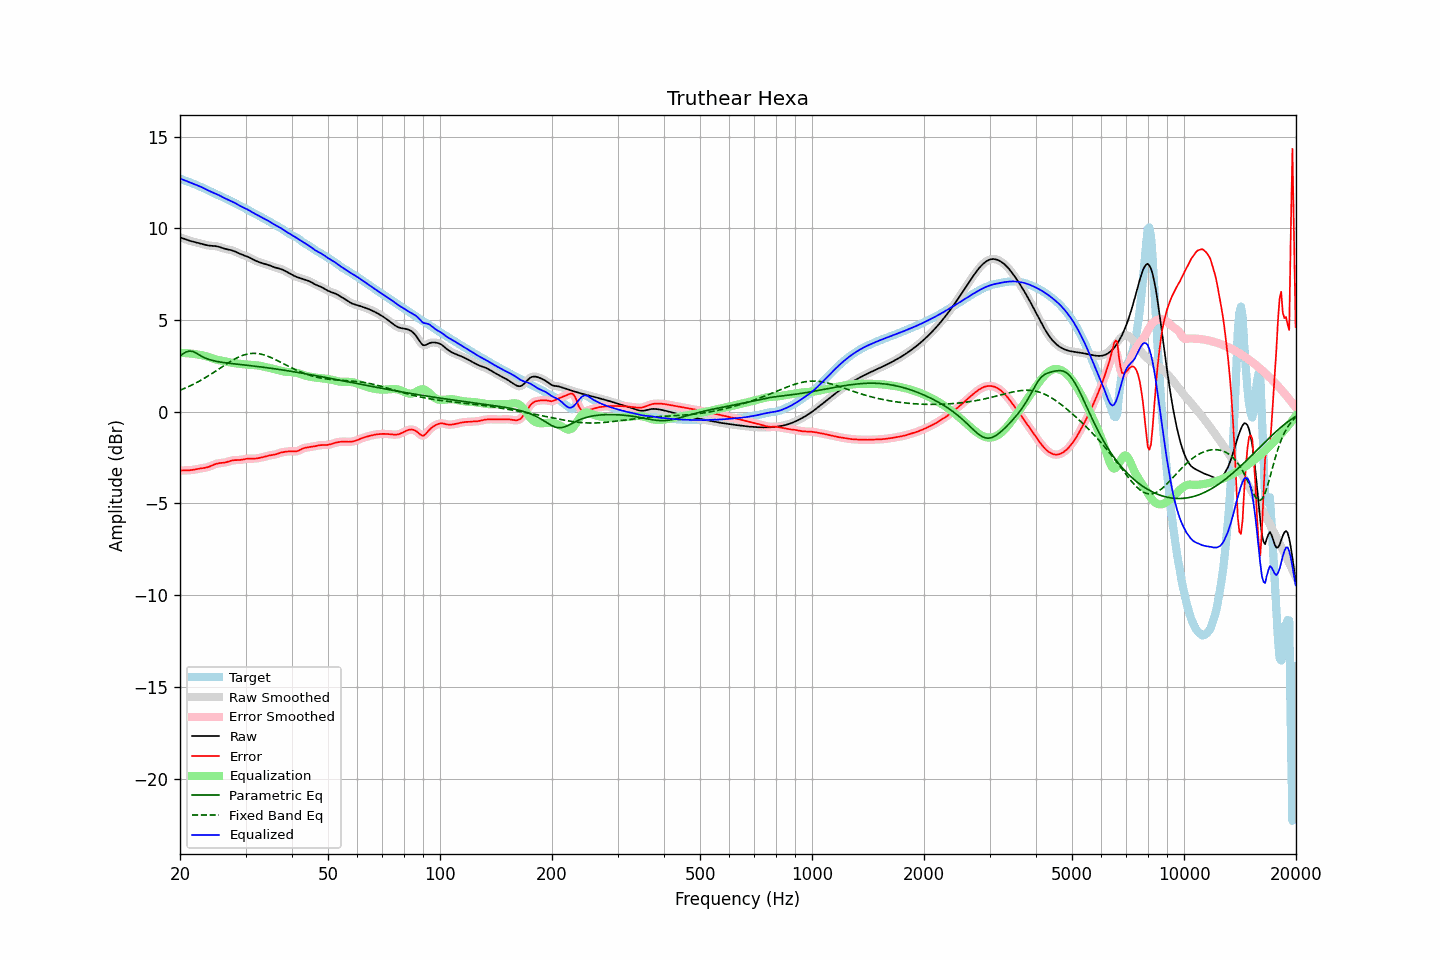

Values plotted in this chart, from the file beside it:
frequency, raw, error, smoothed, error_smoothed, equalization, parametric_eq, fixed_band_eq, equalized_raw, equalized_smoothed, target
20.00, 9.51, -3.21, 9.51, -3.21, 3.20, 3.05, 1.17, 12.71, 12.71, 12.71
20.20, 9.48, -3.20, 9.48, -3.20, 3.20, 3.11, 1.21, 12.68, 12.68, 12.68
20.40, 9.45, -3.20, 9.45, -3.20, 3.20, 3.17, 1.25, 12.65, 12.65, 12.65
20.61, 9.42, -3.19, 9.42, -3.19, 3.20, 3.22, 1.28, 12.62, 12.62, 12.61
20.81, 9.39, -3.19, 9.39, -3.19, 3.19, 3.27, 1.32, 12.58, 12.58, 12.58
21.02, 9.36, -3.19, 9.36, -3.19, 3.19, 3.29, 1.36, 12.54, 12.54, 12.55
21.23, 9.33, -3.19, 9.33, -3.19, 3.18, 3.31, 1.40, 12.51, 12.51, 12.51
21.44, 9.30, -3.18, 9.30, -3.18, 3.17, 3.30, 1.44, 12.47, 12.47, 12.48
21.66, 9.28, -3.17, 9.28, -3.17, 3.16, 3.29, 1.49, 12.44, 12.44, 12.44
21.87, 9.26, -3.15, 9.26, -3.15, 3.15, 3.24, 1.53, 12.41, 12.41, 12.41
22.09, 9.24, -3.13, 9.24, -3.13, 3.14, 3.20, 1.58, 12.37, 12.37, 12.37
22.31, 9.22, -3.12, 9.22, -3.12, 3.12, 3.15, 1.62, 12.34, 12.34, 12.33
22.54, 9.19, -3.10, 9.19, -3.10, 3.11, 3.10, 1.67, 12.30, 12.30, 12.29
22.76, 9.17, -3.09, 9.17, -3.09, 3.09, 3.05, 1.72, 12.26, 12.26, 12.26
22.99, 9.14, -3.08, 9.14, -3.08, 3.08, 3.00, 1.77, 12.22, 12.22, 12.22
23.22, 9.12, -3.06, 9.12, -3.06, 3.06, 2.96, 1.82, 12.18, 12.18, 12.18
23.45, 9.09, -3.05, 9.09, -3.05, 3.04, 2.92, 1.87, 12.13, 12.13, 12.14
23.69, 9.08, -3.02, 9.08, -3.02, 3.01, 2.89, 1.93, 12.09, 12.09, 12.10
23.92, 9.06, -3.00, 9.06, -3.00, 2.99, 2.85, 1.98, 12.05, 12.05, 12.06
24.16, 9.05, -2.96, 9.05, -2.96, 2.96, 2.83, 2.04, 12.01, 12.01, 12.01
24.40, 9.05, -2.92, 9.05, -2.92, 2.92, 2.80, 2.09, 11.97, 11.97, 11.97
24.65, 9.04, -2.89, 9.04, -2.89, 2.89, 2.78, 2.15, 11.93, 11.93, 11.93
24.89, 9.03, -2.85, 9.03, -2.85, 2.87, 2.76, 2.21, 11.90, 11.90, 11.89
25.14, 9.02, -2.83, 9.02, -2.83, 2.84, 2.74, 2.27, 11.86, 11.86, 11.84
25.39, 9.00, -2.81, 9.00, -2.81, 2.82, 2.73, 2.32, 11.82, 11.82, 11.81
25.65, 8.97, -2.80, 8.97, -2.80, 2.80, 2.71, 2.38, 11.77, 11.77, 11.77
25.91, 8.94, -2.79, 8.94, -2.79, 2.78, 2.70, 2.44, 11.73, 11.73, 11.73
26.16, 8.91, -2.78, 8.91, -2.78, 2.77, 2.69, 2.50, 11.68, 11.68, 11.69
26.43, 8.89, -2.76, 8.89, -2.76, 2.75, 2.67, 2.56, 11.64, 11.64, 11.65
26.69, 8.86, -2.74, 8.86, -2.74, 2.73, 2.66, 2.61, 11.60, 11.60, 11.61
26.96, 8.84, -2.72, 8.85, -2.72, 2.71, 2.65, 2.67, 11.56, 11.56, 11.56
27.23, 8.83, -2.69, 8.83, -2.69, 2.69, 2.64, 2.72, 11.52, 11.52, 11.52
27.50, 8.81, -2.66, 8.81, -2.67, 2.68, 2.63, 2.78, 11.48, 11.48, 11.47
27.77, 8.78, -2.65, 8.78, -2.65, 2.66, 2.62, 2.83, 11.44, 11.44, 11.43
28.05, 8.75, -2.64, 8.75, -2.64, 2.65, 2.61, 2.88, 11.39, 11.39, 11.38
28.33, 8.71, -2.63, 8.71, -2.63, 2.64, 2.60, 2.92, 11.34, 11.34, 11.34
28.62, 8.67, -2.63, 8.67, -2.63, 2.63, 2.59, 2.97, 11.29, 11.29, 11.30
28.90, 8.62, -2.63, 8.63, -2.63, 2.62, 2.58, 3.00, 11.24, 11.24, 11.25
29.19, 8.59, -2.62, 8.59, -2.62, 2.61, 2.57, 3.04, 11.20, 11.20, 11.21
29.48, 8.56, -2.61, 8.56, -2.60, 2.60, 2.56, 3.07, 11.15, 11.15, 11.16
29.78, 8.53, -2.59, 8.53, -2.59, 2.59, 2.55, 3.10, 11.11, 11.11, 11.11
30.08, 8.49, -2.57, 8.49, -2.57, 2.58, 2.54, 3.13, 11.07, 11.07, 11.06
30.38, 8.46, -2.56, 8.46, -2.56, 2.57, 2.53, 3.15, 11.03, 11.03, 11.02
30.68, 8.42, -2.55, 8.42, -2.55, 2.56, 2.52, 3.16, 10.98, 10.98, 10.97
30.99, 8.37, -2.55, 8.37, -2.55, 2.56, 2.51, 3.18, 10.93, 10.93, 10.92
31.30, 8.33, -2.55, 8.33, -2.55, 2.55, 2.50, 3.18, 10.88, 10.88, 10.88
31.61, 8.28, -2.55, 8.28, -2.55, 2.55, 2.49, 3.19, 10.83, 10.83, 10.83
31.93, 8.24, -2.55, 8.24, -2.55, 2.54, 2.48, 3.18, 10.78, 10.78, 10.79
32.24, 8.20, -2.54, 8.20, -2.54, 2.53, 2.47, 3.18, 10.73, 10.73, 10.74
32.57, 8.17, -2.52, 8.17, -2.52, 2.52, 2.46, 3.16, 10.68, 10.68, 10.69
32.89, 8.13, -2.50, 8.13, -2.50, 2.50, 2.45, 3.15, 10.64, 10.64, 10.64
33.22, 8.11, -2.48, 8.11, -2.48, 2.48, 2.44, 3.13, 10.59, 10.59, 10.59
33.55, 8.08, -2.46, 8.08, -2.46, 2.46, 2.43, 3.11, 10.54, 10.54, 10.54
33.89, 8.06, -2.44, 8.06, -2.44, 2.44, 2.41, 3.08, 10.50, 10.50, 10.50
34.23, 8.03, -2.42, 8.03, -2.42, 2.42, 2.40, 3.05, 10.45, 10.45, 10.45
34.57, 8.00, -2.39, 8.00, -2.39, 2.40, 2.39, 3.01, 10.41, 10.40, 10.40
34.92, 7.97, -2.37, 7.97, -2.38, 2.38, 2.38, 2.98, 10.36, 10.35, 10.35
35.27, 7.94, -2.36, 7.94, -2.36, 2.36, 2.37, 2.94, 10.30, 10.30, 10.30
35.62, 7.90, -2.35, 7.90, -2.35, 2.34, 2.35, 2.90, 10.24, 10.24, 10.25
35.97, 7.87, -2.33, 7.87, -2.33, 2.32, 2.34, 2.86, 10.19, 10.19, 10.20
... 635 more rows
